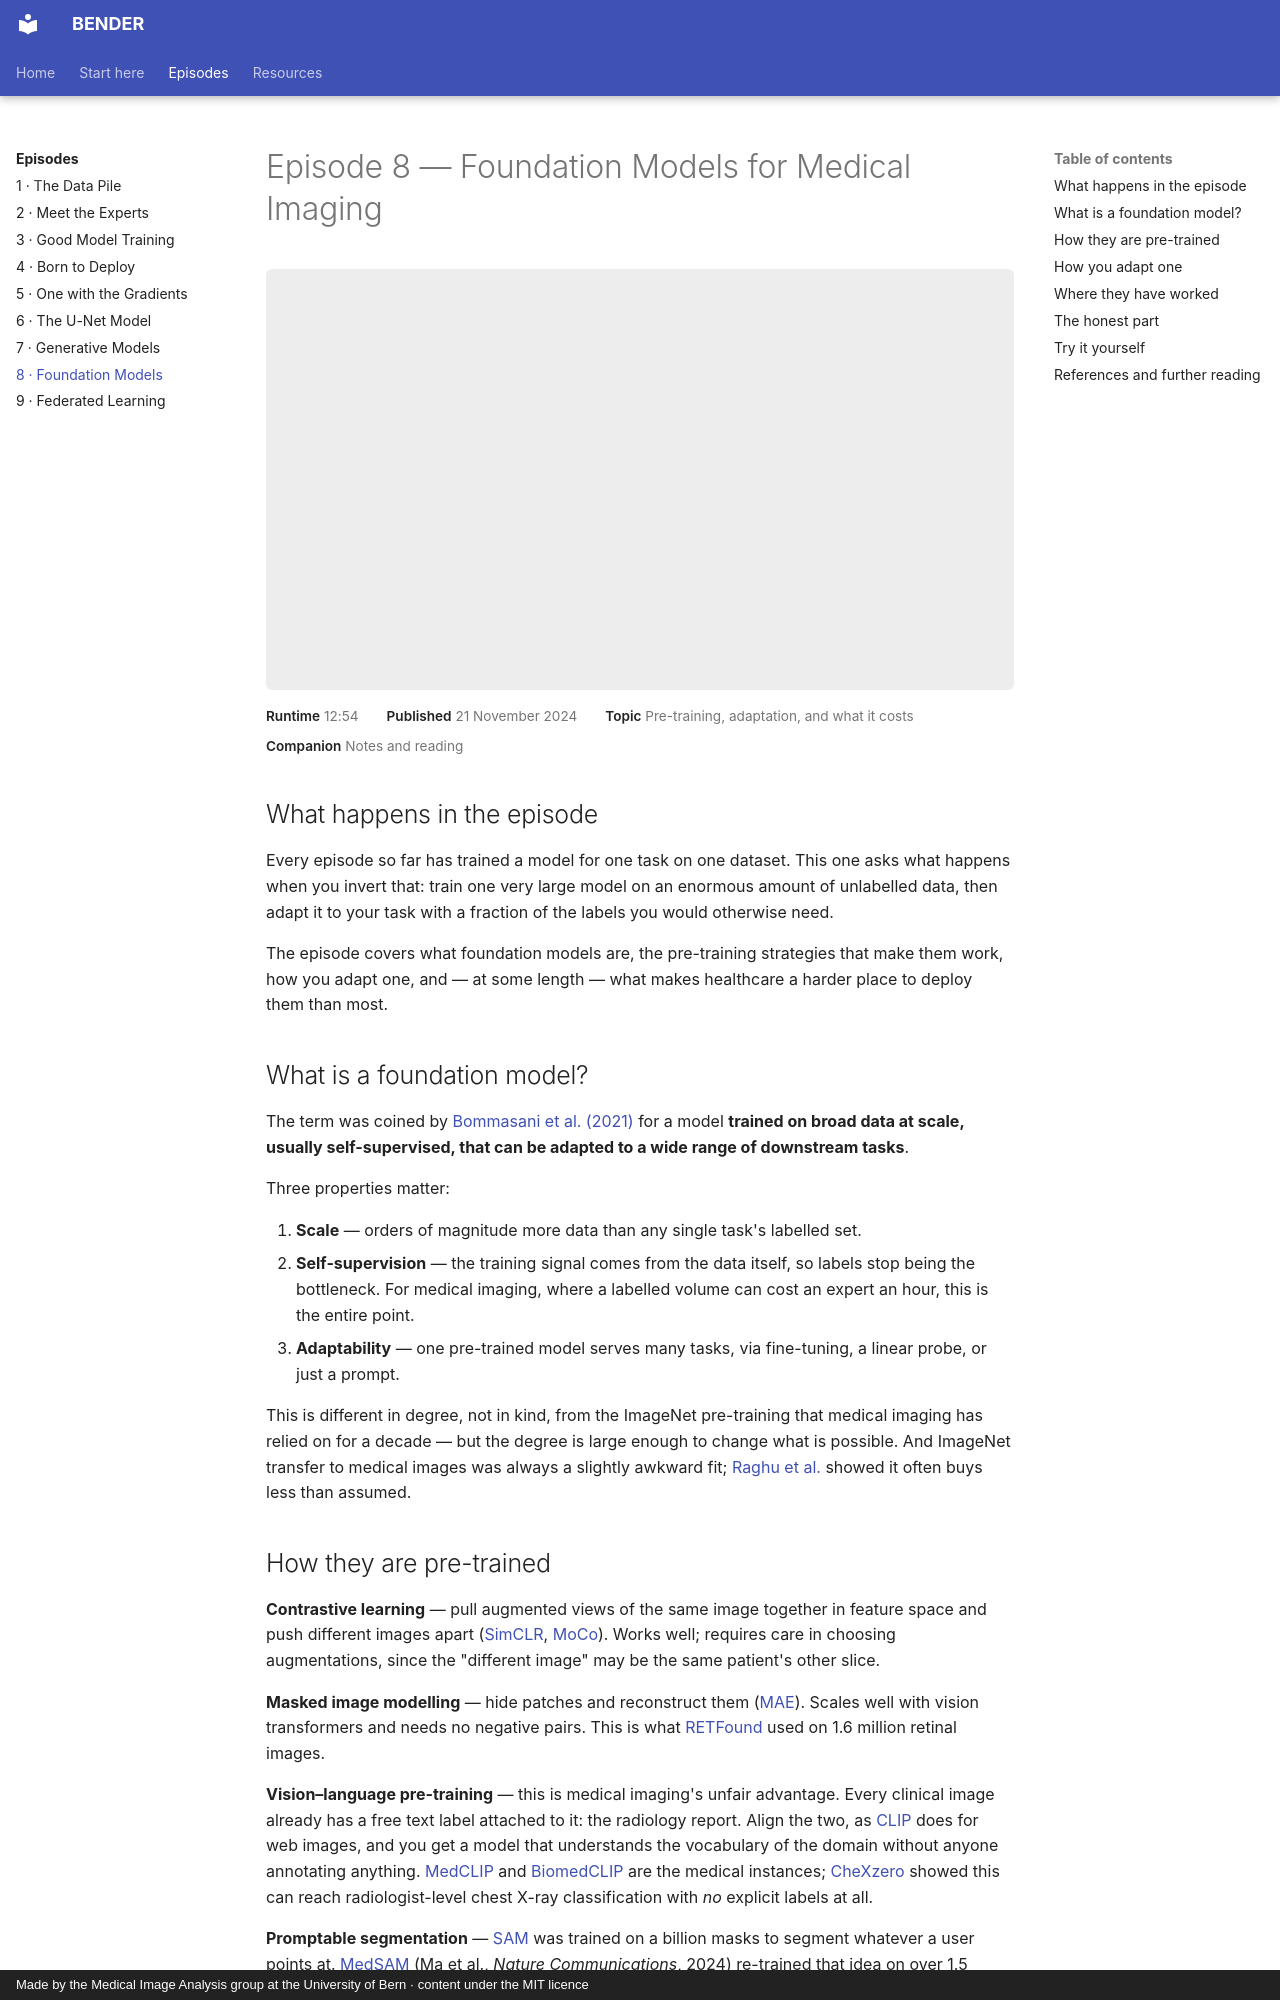

repository: ubern-mia/bender · page: episodes/08-foundation-models/index.html · generator: mkdocs · copyright: Made by the Medical Image Analysis group at the University of Bern · content under the MIT licence

# Episode 8 — Foundation Models for Medical Imaging

<div class="video-embed">
  <iframe src="https://www.youtube-nocookie.com/embed/JVfEAjbw5hk" title="BENDER: Foundation Models for Medical Imaging" allow="accelerometer; autoplay; clipboard-write; encrypted-media; gyroscope; picture-in-picture" allowfullscreen></iframe>
</div>

<div class="episode-meta">
  <span><strong>Runtime</strong> 12:54</span>
  <span><strong>Published</strong> 21 November 2024</span>
  <span><strong>Topic</strong> Pre-training, adaptation, and what it costs</span>
  <span><strong>Companion</strong> Notes and reading</span>
</div>

## What happens in the episode

Every episode so far has trained a model for one task on one dataset. This one asks what
happens when you invert that: train one very large model on an enormous amount of unlabelled
data, then adapt it to your task with a fraction of the labels you would otherwise need.

The episode covers what foundation models are, the pre-training strategies that make them
work, how you adapt one, and — at some length — what makes healthcare a harder place to
deploy them than most.

## What is a foundation model?

The term was coined by [Bommasani et al. (2021)](https://arxiv.org/abs/2108.07258) for a
model **trained on broad data at scale, usually self-supervised, that can be adapted to a
wide range of downstream tasks**.

Three properties matter:

1. **Scale** — orders of magnitude more data than any single task's labelled set.
2. **Self-supervision** — the training signal comes from the data itself, so labels stop
   being the bottleneck. For medical imaging, where a labelled volume can cost an expert an
   hour, this is the entire point.
3. **Adaptability** — one pre-trained model serves many tasks, via fine-tuning, a linear
   probe, or just a prompt.

This is different in degree, not in kind, from the ImageNet pre-training that medical
imaging has relied on for a decade — but the degree is large enough to change what is
possible. And ImageNet transfer to medical images was always a slightly awkward fit;
[Raghu et al.](https://arxiv.org/abs/1902.07208) showed it often buys less than assumed.

## How they are pre-trained

**Contrastive learning** — pull augmented views of the same image together in feature space
and push different images apart ([SimCLR](https://arxiv.org/abs/2002.05709),
[MoCo](https://arxiv.org/abs/1911.05722)). Works well; requires care in choosing
augmentations, since the "different image" may be the same patient's other slice.

**Masked image modelling** — hide patches and reconstruct them
([MAE](https://arxiv.org/abs/2111.06377)). Scales well with vision transformers and needs no
negative pairs. This is what [RETFound](https://www.nature.com/articles/s41586-023-06555-x)
used on 1.6 million retinal images.

**Vision–language pre-training** — this is medical imaging's unfair advantage. Every clinical
image already has a free text label attached to it: the radiology report. Align the two, as
[CLIP](https://arxiv.org/abs/2103.00020) does for web images, and you get a model that
understands the vocabulary of the domain without anyone annotating anything.
[MedCLIP](https://arxiv.org/abs/2210.10163) and
[BiomedCLIP](https://arxiv.org/abs/2303.00915) are the medical instances;
[CheXzero](https://www.nature.com/articles/s41551-022-00936-9) showed this can reach
radiologist-level chest X-ray classification with *no* explicit labels at all.

**Promptable segmentation** — [SAM](https://arxiv.org/abs/2304.02643) was trained on a
billion masks to segment whatever a user points at.
[MedSAM](https://arxiv.org/abs/2304.12306) (Ma et al., *Nature Communications*, 2024)
re-trained that idea on over 1.5 million medical image–mask pairs across modalities.
